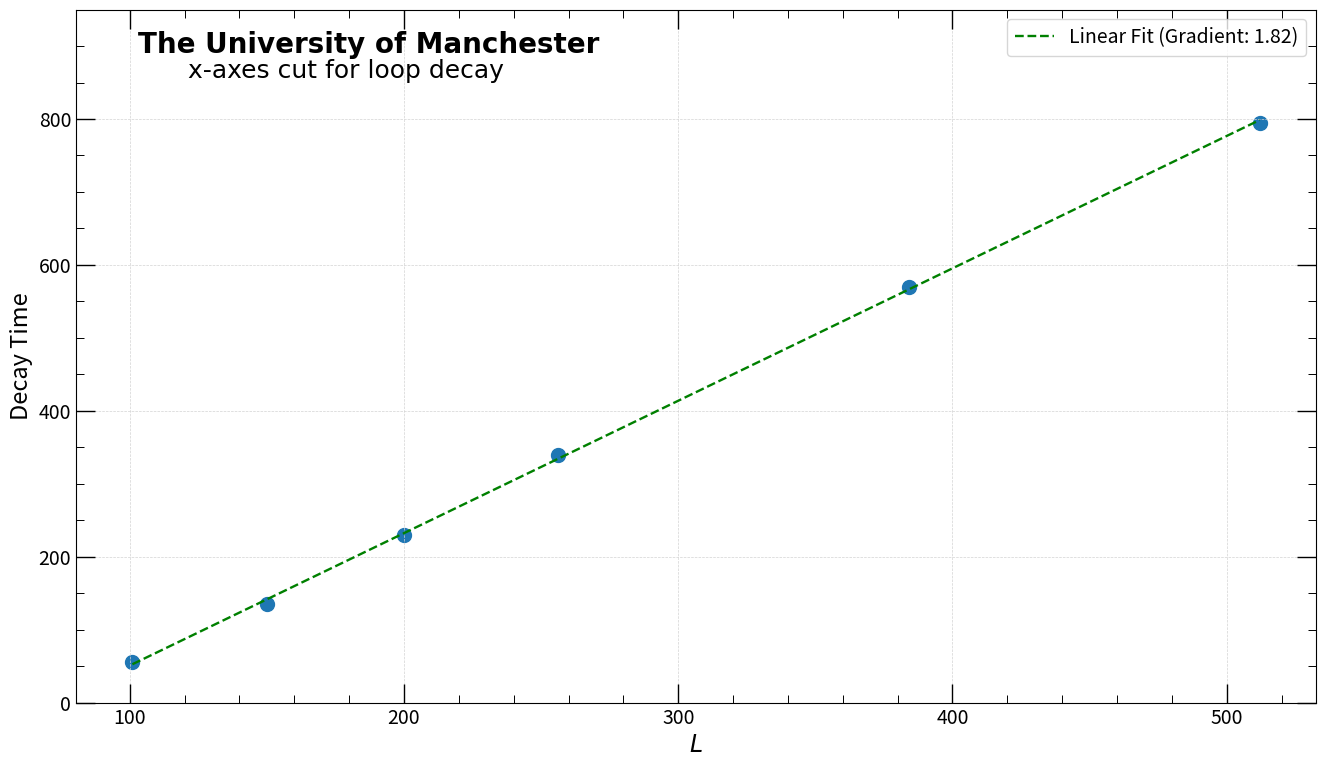

The matplotlib source for this figure:
import numpy as np
import matplotlib.pyplot as plt
from mpl_toolkits.mplot3d import Axes3D
import os
import scipy
from scipy.fft import fftn, fftshift
import math
from matplotlib import colors
from scipy.optimize import curve_fit


def linear_func(x, m, c):
    return m * x + c


dt = 0.05

output_directory = r"C:\Users\<user>\OneDrive - The University of Manchester\Docs\UOM\UoM\Course\Sem8\MPhys\MPhys Project\Week 3\length_of_loop"

dimensions = np.array([101, 150, 200, 256, 384, 512])
time_stop = np.array([55, 135, 230, 340, 570, 795])

save = 0

plt.figure(figsize=(16,9))
plt.scatter(dimensions, time_stop, s=100) #label = f"${dimension}^3$, $nt_d: {damp}$"

popt, _ = curve_fit(linear_func, dimensions, time_stop)
plt.plot(dimensions, linear_func(dimensions, *popt), label=f'Linear Fit (Gradient: {popt[0]:.2f})', linestyle='--', linewidth=1.7, color="green")

plt.ylim(0, 950)
plt.xlabel("$L$", fontsize=17)
plt.ylabel("Decay Time", fontsize=17)
plt.grid(color='lightgray', linestyle='--', linewidth=0.5)
plt.xticks(fontsize=14)  # Replace 14 with 12
plt.yticks(fontsize=14)  # Replace 14 with 12
ax = plt.gca()
ax.minorticks_on()
plt.text(0.05, 0.97, 'The University of Manchester', transform=ax.transAxes, fontsize=20, verticalalignment='top', horizontalalignment='left', fontweight='bold', fontname='Arial')
plt.text(0.09, 0.93, 'x-axes cut for loop decay', transform=ax.transAxes, fontsize=18, verticalalignment='top', horizontalalignment='left', fontname='Arial')
plt.legend(fontsize=14)
ax.tick_params(which='minor', top=True, right=True)
ax.tick_params(which='major', top=True, right=True)
ax.tick_params(which='major', length=14, width=1, direction='in')
ax.tick_params(which='minor', length=6, width=0.7, direction='in')
 
if (save == 1):
    plt.savefig(os.path.join(output_directory, "loop_decay_plot.png"), dpi=300)
plt.show()

